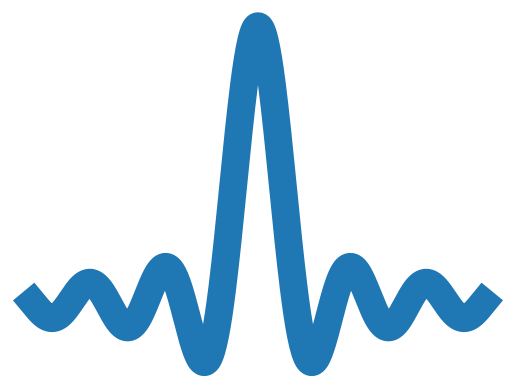

Source code (Python):
import numpy as np
import matplotlib.pyplot as plt

if __name__ == '__main__':
    bandwidth = 1
    center = 0
    grid_values = np.linspace(-6, 6, 500)
    shannon = (
        np.sqrt(bandwidth)
        * (
            np.sin(np.pi * bandwidth * grid_values)
            / (np.pi * bandwidth * grid_values)
        )
        * np.exp(1j * 2 * np.pi * center * grid_values)
    )
    plt.plot(shannon, linewidth=20.0)
    plt.axis("off")
    plt.savefig("shannon.png")
    plt.show()